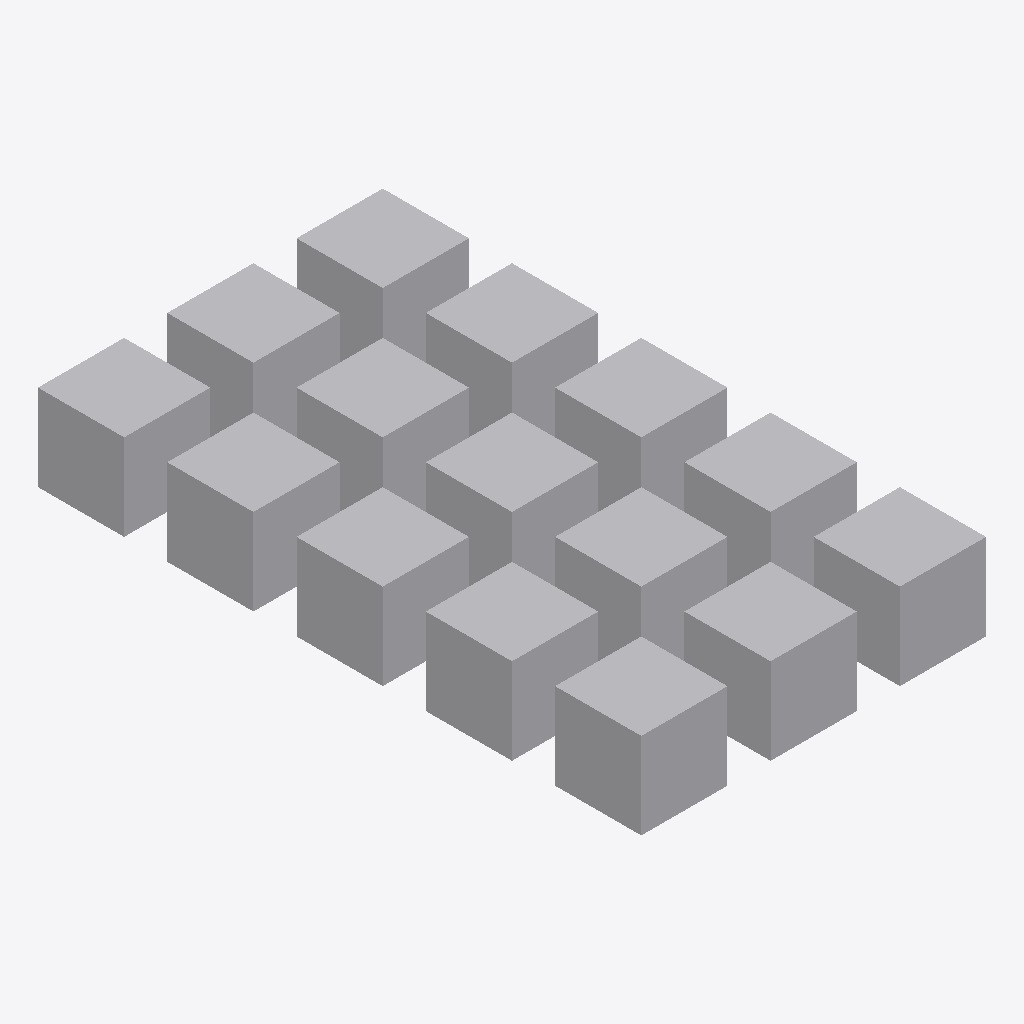
Isometric view of an IFC building model (IFC-SPF (STEP), schema IFC4, length unit metre), seen from the south-west, elements coloured by IFC class: 15 other elements (light grey).
Extent 4.0 m × 7.0 m × 1.0 m (x, y, z). Storeys (1): Ground Floor at 0.00 m. Elements (15): 15 IfcActuator.

HEADER;
FILE_DESCRIPTION(('ViewDefinition [CoordinationView]'),'2;1');
FILE_NAME('test.blend.ifc','2020-05-12T07:17:46+10:00',(),(),'IfcOpenShell 0.6.0b0','BlenderBIM 0.0.999999','Moult');
FILE_SCHEMA(('IFC4'));
ENDSEC;
DATA;
#25=IFCPROJECT('1mbkH_TEH9LRAyPgw3i9H$',$,'My Project',$,$,$,$,(#21,#23),#4);
#669=IFCSITE('0Cn67ssF9ANfRRA19hiyyl',#20,'My Site',$,$,#668,$,$,$,$,$,$,$,$);
#671=IFCBUILDING('1QnMeJwR1Avv4fatskoxos',#20,'My Building',$,$,#670,$,$,$,$,$,$);
#673=IFCBUILDINGSTOREY('3vw9pBjY95feVDwuti8FC6',#20,'Ground Floor',$,$,#672,$,$,$,$);
#958=IFCACTUATOR('1gmBoE81j2cBdwEobmqs7j',#20,'Cube.012',$,$,#949,#957,$,.ELECTRICACTUATOR.);
#846=IFCACTUATOR('3e9zw3qSTAuO_Ah_xjo4jH',#20,'Cube.013',$,$,#837,#845,$,.ELECTRICACTUATOR.);
#1056=IFCACTUATOR('2JI6Uaf019lBCJehYljeKO',#20,'Cube.003',$,$,#1047,#1055,$,.ELECTRICACTUATOR.);
#706=IFCACTUATOR('1$O6bp2EvEiO8YNjzsj3W4',#20,'Cube.006',$,$,#697,#705,$,.ELECTRICACTUATOR.);
#734=IFCACTUATOR('0GE1ySm1D9Q8Fz9hfUiLJv',#20,'Cube.014',$,$,#725,#733,$,.ELECTRICACTUATOR.);
#832=IFCACTUATOR('2YG1R2obr2FRud7kpeIR8X',#20,'Cube.009',$,$,#823,#831,$,.ELECTRICACTUATOR.);
#916=IFCACTUATOR('0h9LGUw5z09POZlAejuCcd',#20,'Cube',$,$,#907,#915,$,.ELECTRICACTUATOR.);
#804=IFCACTUATOR('1f30AMqjfDj9lnb75WYJMm',#20,'Cube.001',$,$,#795,#803,$,.ELECTRICACTUATOR.);
#1084=IFCACTUATOR('1a4et0NKv3$fS3QU9xBf52',#20,'Cube.011',$,$,#1075,#1083,$,.ELECTRICACTUATOR.);
#930=IFCACTUATOR('1qHKbGj814TvSFOueKDueN',#20,'Cube.004',$,$,#921,#929,$,.ELECTRICACTUATOR.);
#944=IFCACTUATOR('3BHqD_72zCMOmaFkDrffx7',#20,'Cube.008',$,$,#935,#943,$,.ELECTRICACTUATOR.);
#720=IFCACTUATOR('23RZU1E_v7_9z8AYHZMuQ$',#20,'Cube.010',$,$,#711,#719,$,.ELECTRICACTUATOR.);
#692=IFCACTUATOR('1562ZS5eT7ZAKdWWWy58R8',#20,'Cube.002',$,$,#683,#691,$,.ELECTRICACTUATOR.);
#818=IFCACTUATOR('20CDDl_7TCZuouaK5J4Lrj',#20,'Cube.005',$,$,#809,#817,$,.ELECTRICACTUATOR.);
#1070=IFCACTUATOR('1ahjDRbeHEdfUd4vDdr$kE',#20,'Cube.007',$,$,#1061,#1069,$,.ELECTRICACTUATOR.);
ENDSEC;
